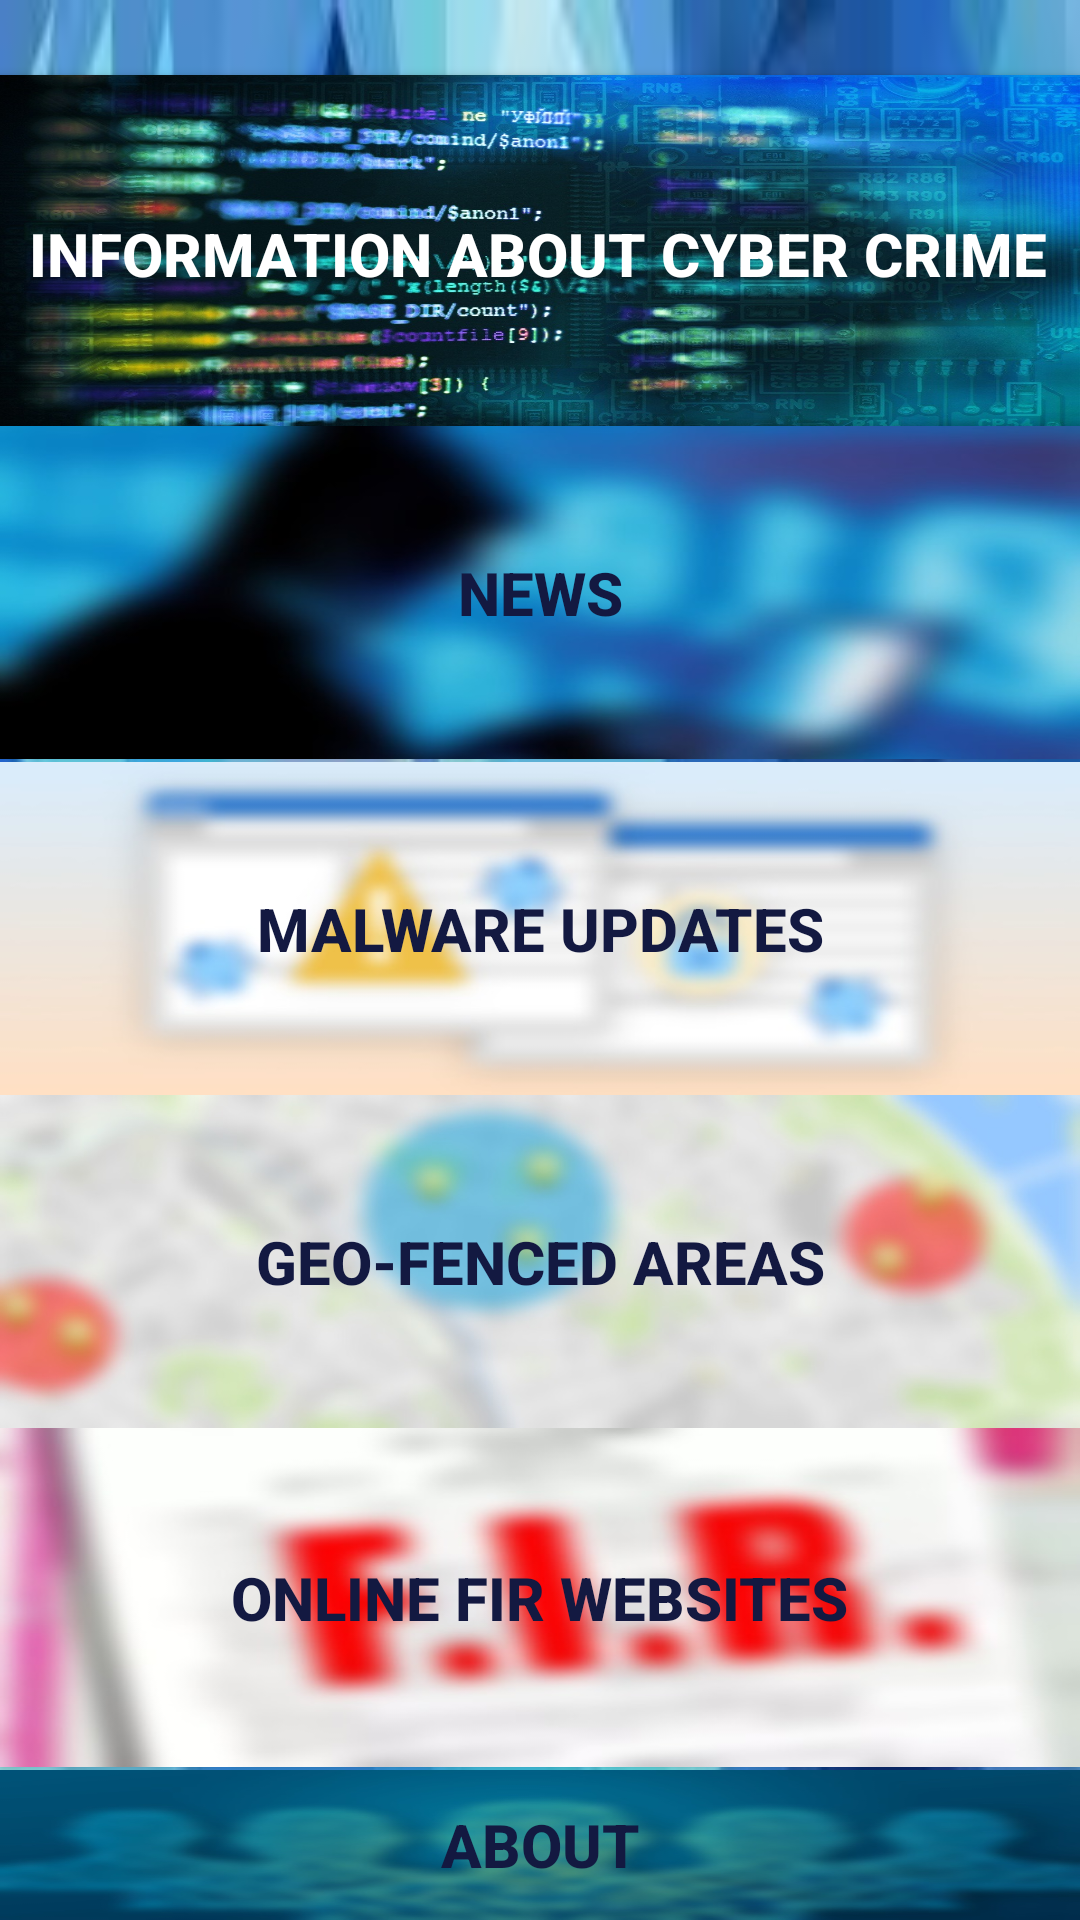

The Android layout XML behind this screen, and the referenced resources:
<!-- AndroidManifest.xml: application theme AppTheme -->
<!-- res/layout/activity_body.xml -->
<?xml version="1.0" encoding="utf-8"?>

<RelativeLayout xmlns:android="http://schemas.android.com/apk/res/android"
    xmlns:app="http://schemas.android.com/apk/res-auto"
    xmlns:tools="http://schemas.android.com/tools"
    android:layout_width="match_parent"
    android:layout_height="match_parent"
    android:background="@drawable/bodybg"
    tools:context=".BodyActivity">

    <Button
        android:id="@+id/btn_info"
        android:layout_width="match_parent"
        android:layout_height="119dp"
        android:layout_alignParentStart="true"
        android:layout_alignParentTop="true"
        android:layout_centerHorizontal="true"
        android:layout_marginStart="-2dp"
        android:layout_marginTop="25dp"
        android:background="@drawable/info"
        android:text="Information About Cyber Crime"
        android:textColor="#ffff"
        android:textSize="20dp"
        android:textStyle="bold" />

    <Button
        android:id="@+id/btn_news"
        android:layout_width="412dp"
        android:layout_height="111dp"
        android:layout_alignParentStart="true"
        android:layout_alignParentTop="true"
        android:layout_centerHorizontal="true"
        android:layout_marginStart="0dp"
        android:layout_marginTop="142dp"
        android:background="@drawable/crime"
        android:text="News"
        android:textColor="#131941"
        android:textSize="20dp"
        android:textStyle="bold" />

    <Button
        android:id="@+id/btn_geofencing"
        android:layout_width="match_parent"
        android:layout_height="111dp"
        android:layout_alignParentStart="true"
        android:layout_alignParentTop="true"
        android:layout_centerHorizontal="true"
        android:layout_marginStart="0dp"
        android:layout_marginTop="365dp"
        android:background="@drawable/geofencing"
        android:text="Geo-Fenced areas"
        android:textColor="#131941"
        android:textSize="20dp"
        android:textStyle="bold" />

    <Button
        android:id="@+id/btn_malware"
        android:layout_width="412dp"
        android:layout_height="111dp"
        android:layout_alignParentStart="true"
        android:layout_alignParentTop="true"
        android:layout_centerHorizontal="true"
        android:layout_marginStart="0dp"
        android:layout_marginTop="254dp"
        android:background="@drawable/malware"
        android:text="Malware Updates"
        android:textColor="#131941"
        android:textSize="20dp"
        android:textStyle="bold" />

    <Button
        android:id="@+id/btn_about"
        android:layout_width="match_parent"
        android:layout_height="113dp"
        android:layout_alignParentStart="true"
        android:layout_alignParentTop="true"
        android:layout_centerHorizontal="true"
        android:layout_marginStart="0dp"
        android:layout_marginTop="590dp"
        android:background="@drawable/aboutus"
        android:text="About"
        android:textColor="#131941"
        android:textSize="20dp"
        android:textStyle="bold" />

    <Button
        android:id="@+id/btn_fir"
        android:layout_width="match_parent"
        android:layout_height="113dp"
        android:layout_alignParentStart="true"
        android:layout_alignParentTop="true"
        android:layout_centerHorizontal="true"
        android:layout_marginStart="-1dp"
        android:layout_marginTop="476dp"
        android:background="@drawable/fir"
        android:text="Online Fir Websites"
        android:textColor="#131941"
        android:textSize="20dp"
        android:textStyle="bold" />

</RelativeLayout>
<!-- resources referenced by this layout -->
<resources>
  <!-- drawable aboutus: jpg bitmap (drawable-v24, 19301 bytes) -->
  <!-- drawable bodybg: jpg bitmap (drawable-v24, 22212 bytes) -->
  <!-- drawable crime: jpg bitmap (drawable-v24, 42839 bytes) -->
  <!-- drawable fir: jpg bitmap (drawable-v24, 18489 bytes) -->
  <!-- drawable geofencing: jpg bitmap (drawable-v24, 31813 bytes) -->
  <!-- drawable info: jpg bitmap (drawable-v24, 265134 bytes) -->
  <!-- drawable malware: jpg bitmap (drawable-v24, 18263 bytes) -->
  <style name="AppTheme" parent="Theme.AppCompat.Light.DarkActionBar">
          
          <item name="colorPrimary">@color/colorPrimary</item>
          <item name="colorButtonNormal">@color/colorPrimary1</item>
          <item name="colorPrimaryDark">@color/colorPrimaryDark</item>
          <item name="colorAccent">@color/colorAccent</item>
      </style>
  <color name="colorPrimary">#6200EE</color>
  <color name="colorPrimary1">#000000</color>
  <color name="colorPrimaryDark">#3700B3</color>
  <color name="colorAccent">#03DAC5</color>
</resources>
